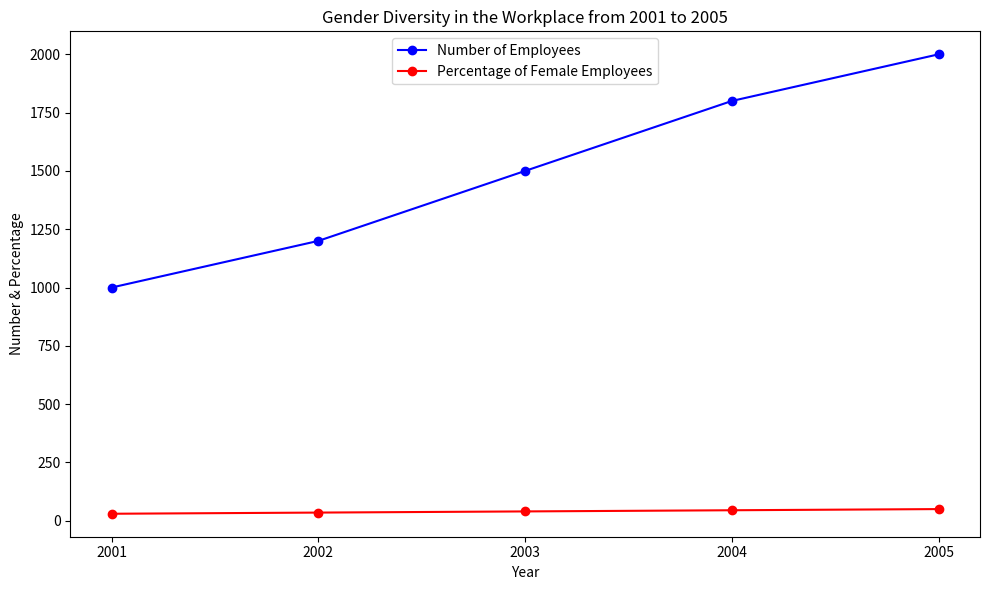

Here is the Python script that generated this plot: (Note: this script raises an exception after producing the figure.)

import matplotlib.pyplot as plt
import pandas as pd

data = {'Year':[2001,2002,2003,2004,2005],'Number of Employees':[1000,1200,1500,1800,2000],'Percentage of Female Employees':[30,35,40,45,50]}
df = pd.DataFrame(data)

plt.figure(figsize=(10, 6))
ax = plt.subplot(1, 1, 1)
ax.plot(df['Year'], df['Number of Employees'], marker='o', color='blue', label='Number of Employees')
ax.plot(df['Year'], df['Percentage of Female Employees'], marker='o', color='red', label='Percentage of Female Employees')
ax.set_title('Gender Diversity in the Workplace from 2001 to 2005')
ax.set_xlabel('Year')
ax.set_ylabel('Number & Percentage')
ax.legend(loc='upper center')
plt.xticks(df['Year'])
plt.tight_layout()
plt.savefig('line chart/png/279.png')
plt.clf()
